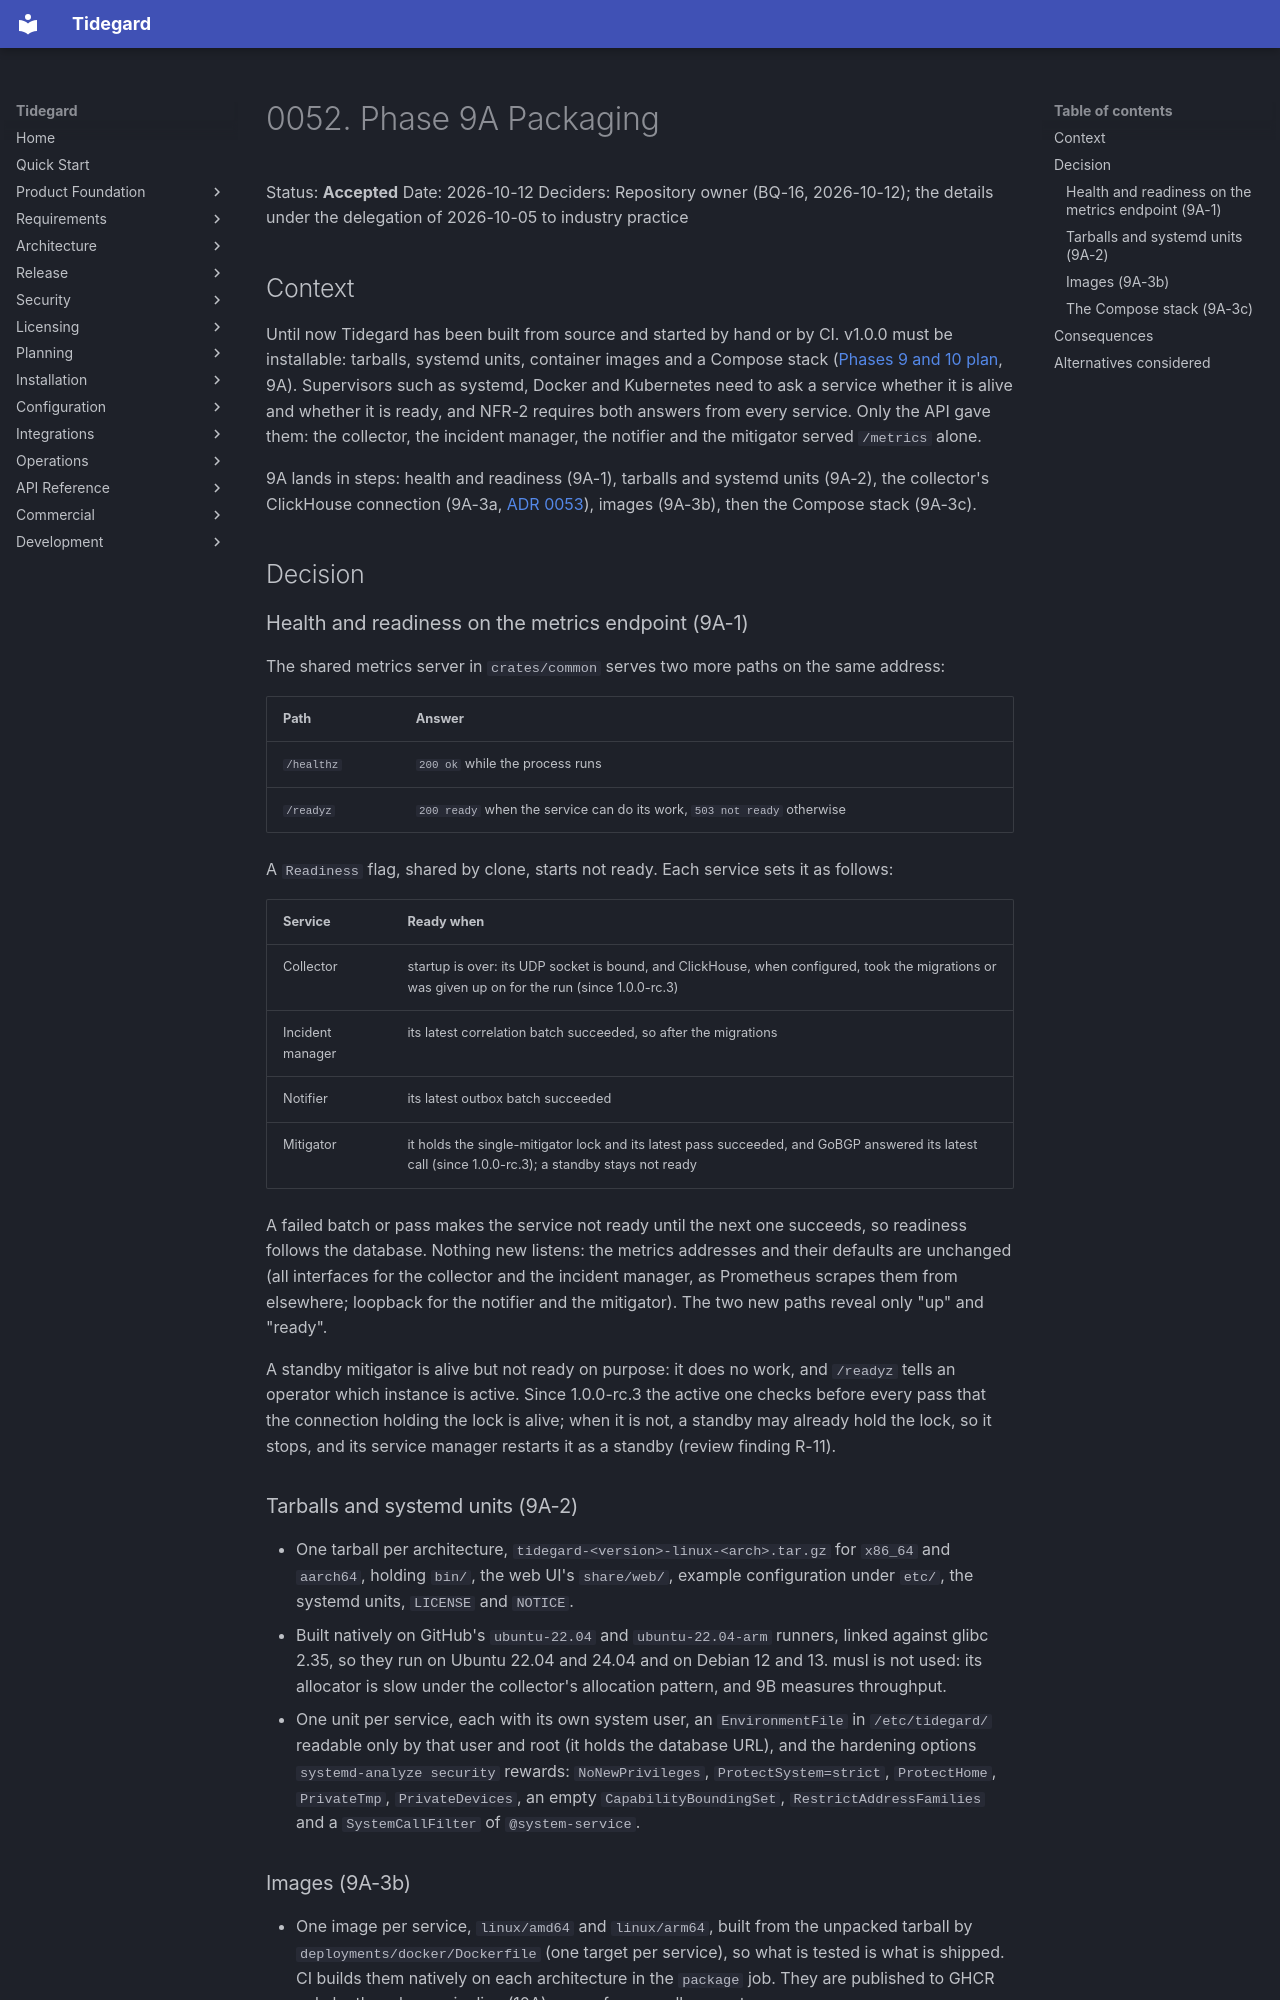

repository: LogiXhare/tidegard · page: architecture/decisions/0052-phase9a-packaging/index.html · generator: mkdocs

# 0052. Phase 9A Packaging

Status: **Accepted**
Date: 2026-10-12
Deciders: Repository owner (BQ-16, 2026-10-12); the details under the
delegation of 2026-10-05 to industry practice

## Context

Until now Tidegard has been built from source and started by hand or
by CI. v1.0.0 must be installable: tarballs, systemd units, container
images and a Compose stack
([Phases 9 and 10 plan](../phase9-10-production-release-plan.md), 9A).
Supervisors such as systemd, Docker and Kubernetes need to ask a service
whether it is alive and whether it is ready, and NFR-2 requires both
answers from every service. Only the API gave them: the collector, the
incident manager, the notifier and the mitigator served `/metrics` alone.

9A lands in steps: health and readiness (9A-1), tarballs and systemd
units (9A-2), the collector's ClickHouse connection (9A-3a,
[ADR 0053](0053-phase9a-collector-clickhouse-tls.md)), images (9A-3b),
then the Compose stack (9A-3c).

## Decision

### Health and readiness on the metrics endpoint (9A-1)

The shared metrics server in `crates/common` serves two more paths on
the same address:

| Path | Answer |
|---|---|
| `/healthz` | `200 ok` while the process runs |
| `/readyz` | `200 ready` when the service can do its work, `503 not ready` otherwise |

A `Readiness` flag, shared by clone, starts not ready. Each service sets
it as follows:

| Service | Ready when |
|---|---|
| Collector | startup is over: its UDP socket is bound, and ClickHouse, when configured, took the migrations or was given up on for the run (since 1.0.0-rc.3) |
| Incident manager | its latest correlation batch succeeded, so after the migrations |
| Notifier | its latest outbox batch succeeded |
| Mitigator | it holds the single-mitigator lock and its latest pass succeeded, and GoBGP answered its latest call (since 1.0.0-rc.3); a standby stays not ready |

A failed batch or pass makes the service not ready until the next one
succeeds, so readiness follows the database. Nothing new listens: the
metrics addresses and their defaults are unchanged (all interfaces for
the collector and the incident manager, as Prometheus scrapes them from
elsewhere; loopback for the notifier and the mitigator). The two new
paths reveal only "up" and "ready".

A standby mitigator is alive but not ready on purpose: it does no work,
and `/readyz` tells an operator which instance is active. Since
1.0.0-rc.3 the active one checks before every pass that the connection
holding the lock is alive; when it is not, a standby may already hold
the lock, so it stops, and its service manager restarts it as a
standby (review finding R-11).

### Tarballs and systemd units (9A-2)

- One tarball per architecture, `tidegard-<version>-linux-<arch>.tar.gz`
  for `x86_64` and `aarch64`, holding `bin/`, the web UI's `share/web/`,
  example configuration under `etc/`, the systemd units, `LICENSE` and
  `NOTICE`.
- Built natively on GitHub's `ubuntu-22.04` and `ubuntu-22.04-arm`
  runners, linked against glibc 2.35, so they run on Ubuntu 22.04 and
  24.04 and on Debian 12 and 13. musl is not used: its allocator is slow
  under the collector's allocation pattern, and 9B measures throughput.
- One unit per service, each with its own system user, an
  `EnvironmentFile` in `/etc/tidegard/` readable only by that user
  and root (it holds the database URL), and the hardening options
  `systemd-analyze security` rewards: `NoNewPrivileges`,
  `ProtectSystem=strict`, `ProtectHome`, `PrivateTmp`, `PrivateDevices`,
  an empty `CapabilityBoundingSet`, `RestrictAddressFamilies` and a
  `SystemCallFilter` of `@system-service`.
